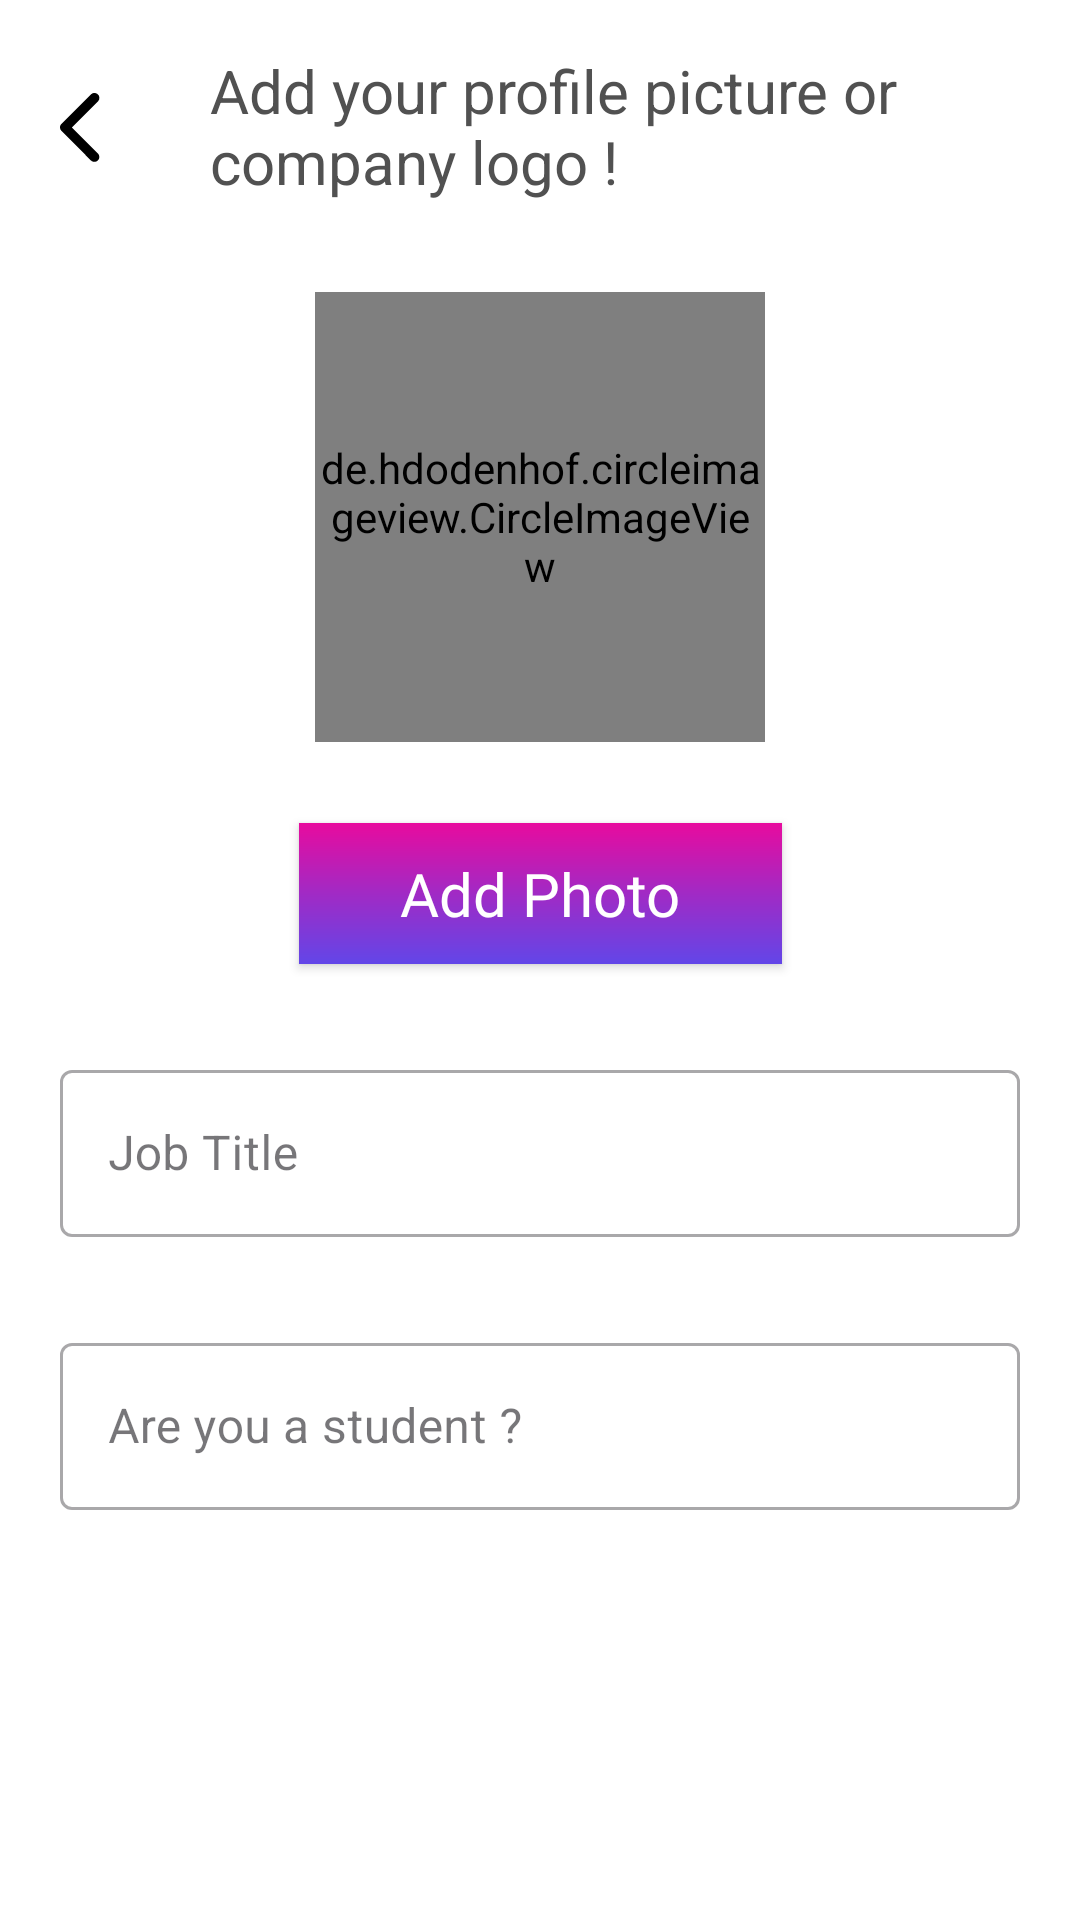

Reconstruct the res/layout file that produces this screen, plus the resources it refers to.
<!-- AndroidManifest.xml: application theme Theme.Go2Life -->
<!-- res/layout/activity_job_seeker.xml -->
<?xml version="1.0" encoding="utf-8"?>
<layout xmlns:android="http://schemas.android.com/apk/res/android"
    xmlns:app="http://schemas.android.com/apk/res-auto">

    <data>

        <variable
            name="onClick"
            type="android.view.View.OnClickListener" />
    </data>

    <androidx.constraintlayout.widget.ConstraintLayout
        android:layout_width="match_parent"
        android:layout_height="match_parent">

        <androidx.core.widget.NestedScrollView
            android:layout_width="match_parent"
            android:layout_height="0dp"
            app:layout_constraintBottom_toBottomOf="parent"
            app:layout_constraintLeft_toLeftOf="parent"
            app:layout_constraintRight_toRightOf="parent"
            app:layout_constraintTop_toTopOf="parent">

            <androidx.constraintlayout.widget.ConstraintLayout
                android:layout_width="match_parent"
                android:layout_height="match_parent"
                app:layout_constraintBottom_toBottomOf="parent"
                app:layout_constraintLeft_toLeftOf="parent"
                app:layout_constraintRight_toRightOf="parent"
                app:layout_constraintTop_toTopOf="parent">


                <androidx.constraintlayout.widget.Guideline
                    android:id="@+id/glStart"
                    android:layout_width="wrap_content"
                    android:layout_height="wrap_content"
                    android:orientation="vertical"
                    app:layout_constraintGuide_begin="20dp" />

                <androidx.constraintlayout.widget.Guideline
                    android:id="@+id/glEnd"
                    android:layout_width="wrap_content"
                    android:layout_height="wrap_content"
                    android:orientation="vertical"
                    app:layout_constraintGuide_end="20dp" />

                <ImageView
                    android:id="@+id/ivLogin"
                    android:layout_width="wrap_content"
                    android:layout_height="wrap_content"
                    android:layout_marginTop="30dp"
                    android:onClick="@{onClick}"
                    android:background="@drawable/seeking_back"
                    app:layout_constraintStart_toStartOf="@id/glStart"
                    app:layout_constraintTop_toTopOf="parent" />

                <TextView
                    android:id="@+id/tvWelcome"
                    android:layout_width="wrap_content"
                    android:layout_height="wrap_content"
                    android:text="@string/company"
                    android:textColor="#515151"
                    android:textSize="20sp"
                    app:layout_constraintBottom_toBottomOf="@id/ivLogin"
                    app:layout_constraintEnd_toEndOf="@id/glEnd"
                    app:layout_constraintStart_toEndOf="@id/ivLogin"
                    app:layout_constraintTop_toTopOf="@id/ivLogin" />

                <de.hdodenhof.circleimageview.CircleImageView
                    android:id="@+id/tvForgot"
                    android:layout_width="150dp"
                    android:layout_height="150dp"
                    android:layout_marginTop="30dp"
                    android:background="@drawable/job_img1"
                    android:text="@string/terms"
                    android:textAppearance="@style/forgot_pass"
                    app:layout_constraintEnd_toEndOf="@id/glEnd"
                    app:layout_constraintStart_toStartOf="@id/glStart"
                    app:layout_constraintTop_toBottomOf="@id/tvWelcome" />

                <androidx.appcompat.widget.AppCompatButton
                    android:id="@+id/btnAddPhoto"
                    android:layout_width="161dp"
                    android:layout_height="47dp"
                    android:layout_marginTop="27dp"
                    android:padding="10dp"
                    android:background="@drawable/gradient_bg"
                    android:fontFamily="@font/poppins_regular"
                    android:onClick="@{onClick}"
                    android:text="@string/add_photo"
                    android:textAllCaps="false"
                    android:textColor="@color/white"
                    android:textSize="20sp"
                    app:layout_constraintLeft_toLeftOf="parent"
                    app:layout_constraintRight_toRightOf="parent"
                    app:layout_constraintTop_toBottomOf="@id/tvForgot" />

                <com.google.android.material.textfield.TextInputLayout
                    android:id="@+id/tvName"
                    style="@style/Widget.MaterialComponents.TextInputLayout.OutlinedBox"
                    android:layout_width="0dp"
                    android:layout_height="wrap_content"
                    android:layout_marginTop="30dp"
                    android:hint="@string/job_title"
                    app:layout_constraintEnd_toEndOf="@id/glEnd"
                    app:layout_constraintStart_toStartOf="@id/glStart"
                    app:layout_constraintTop_toBottomOf="@id/btnAddPhoto">

                    <com.google.android.material.textfield.TextInputEditText
                        android:id="@+id/etName"
                        android:layout_width="match_parent"
                        android:layout_height="wrap_content" />

                </com.google.android.material.textfield.TextInputLayout>

                <com.google.android.material.textfield.TextInputLayout
                    android:id="@+id/tvStudent"
                    style="@style/Widget.MaterialComponents.TextInputLayout.OutlinedBox"
                    android:layout_width="0dp"
                    android:layout_height="wrap_content"
                    android:layout_marginTop="30dp"
                    android:hint="@string/are_you_a_student"
                    app:layout_constraintEnd_toEndOf="@id/glEnd"
                    app:layout_constraintStart_toStartOf="@id/glStart"
                    app:layout_constraintTop_toBottomOf="@id/tvName">

                    <com.google.android.material.textfield.TextInputEditText
                        android:id="@+id/etStudent"
                        android:layout_width="match_parent"
                        android:layout_height="wrap_content" />

                </com.google.android.material.textfield.TextInputLayout>

                <androidx.appcompat.widget.AppCompatButton
                    android:id="@+id/btnLogin"
                    android:layout_width="0dp"
                    android:layout_height="60dp"
                    android:layout_marginTop="147dp"
                    android:background="@drawable/gradient_bg"
                    android:fontFamily="@font/poppins_regular"
                    android:onClick="@{onClick}"
                    android:text="@string/sign_up"
                    android:textAllCaps="false"
                    android:textColor="@color/white"
                    android:textSize="20sp"
                    app:layout_constraintLeft_toLeftOf="@id/glStart"
                    app:layout_constraintRight_toRightOf="@id/glEnd"
                    app:layout_constraintTop_toBottomOf="@id/tvStudent" />


            </androidx.constraintlayout.widget.ConstraintLayout>
        </androidx.core.widget.NestedScrollView>
    </androidx.constraintlayout.widget.ConstraintLayout>


</layout>
<!-- resources referenced by this layout -->
<resources>
  <color name="white">#FFFFFFFF</color>
  <!-- drawable gradient_bg (drawable) -->
  <?xml version="1.0" encoding="utf-8"?>
  <shape
      xmlns:tools="http://schemas.android.com/tools"
      xmlns:app="http://schemas.android.com/apk/res-auto"
      xmlns:android="http://schemas.android.com/apk/res/android"
      android:shape="rectangle" >
      <gradient
          android:type="linear"
          android:angle="-180"
          android:startColor="#E80B9E"
          android:centerColor="#A12AC5"
          android:endColor="#6246E8" />
  </shape>
  <!-- drawable job_img1: vector/xml drawable (drawable, 4706 chars, omitted) -->
  <!-- drawable seeking_back (drawable) -->
  <vector xmlns:android="http://schemas.android.com/apk/res/android"
      android:width="14dp"
      android:height="24dp"
      android:viewportWidth="14"
      android:viewportHeight="24">
    <path
        android:pathData="M3.962,12.479L12.65,3.797C12.958,3.488 13.13,3.07 13.129,2.634C13.128,2.199 12.954,1.781 12.645,1.474C12.336,1.167 11.918,0.994 11.483,0.995C11.047,0.996 10.63,1.17 10.322,1.479L0.478,11.316C0.18,11.615 0.009,12.016 0,12.438C-0.009,12.859 0.145,13.268 0.43,13.579L10.315,23.484C10.624,23.785 11.039,23.953 11.47,23.95C11.901,23.948 12.314,23.776 12.62,23.472C12.925,23.167 13.098,22.754 13.102,22.323C13.106,21.892 12.939,21.477 12.639,21.167L3.962,12.479Z"
        android:fillColor="#000000"/>
  </vector>
  <string name="add_photo">Add Photo</string>
  <string name="are_you_a_student">Are you a student ?</string>
  <string name="company">Add your profile picture or \ncompany logo !</string>
  <string name="job_title">Job Title</string>
  <string name="sign_up">Sign Up</string>
  <string name="terms">I accept all Terms &amp; Conditions</string>
  <style name="forgot_pass">
          <item name="android:textSize">15sp</item>
          <item name="android:textColor">#6246E8</item>
      </style>
  <style name="Theme.Go2Life" parent="Base.Theme.Go2Life" />
  <style name="Base.Theme.Go2Life" parent="Theme.Material3.DayNight.NoActionBar">
          
          
          <item name="android:colorBackground">@color/white</item>
          <item name="android:windowIsTranslucent">true</item>
  
          
          <item name="android:statusBarColor">@color/white</item>
          <item name="android:windowLightStatusBar">true</item>
  
      </style>
</resources>
